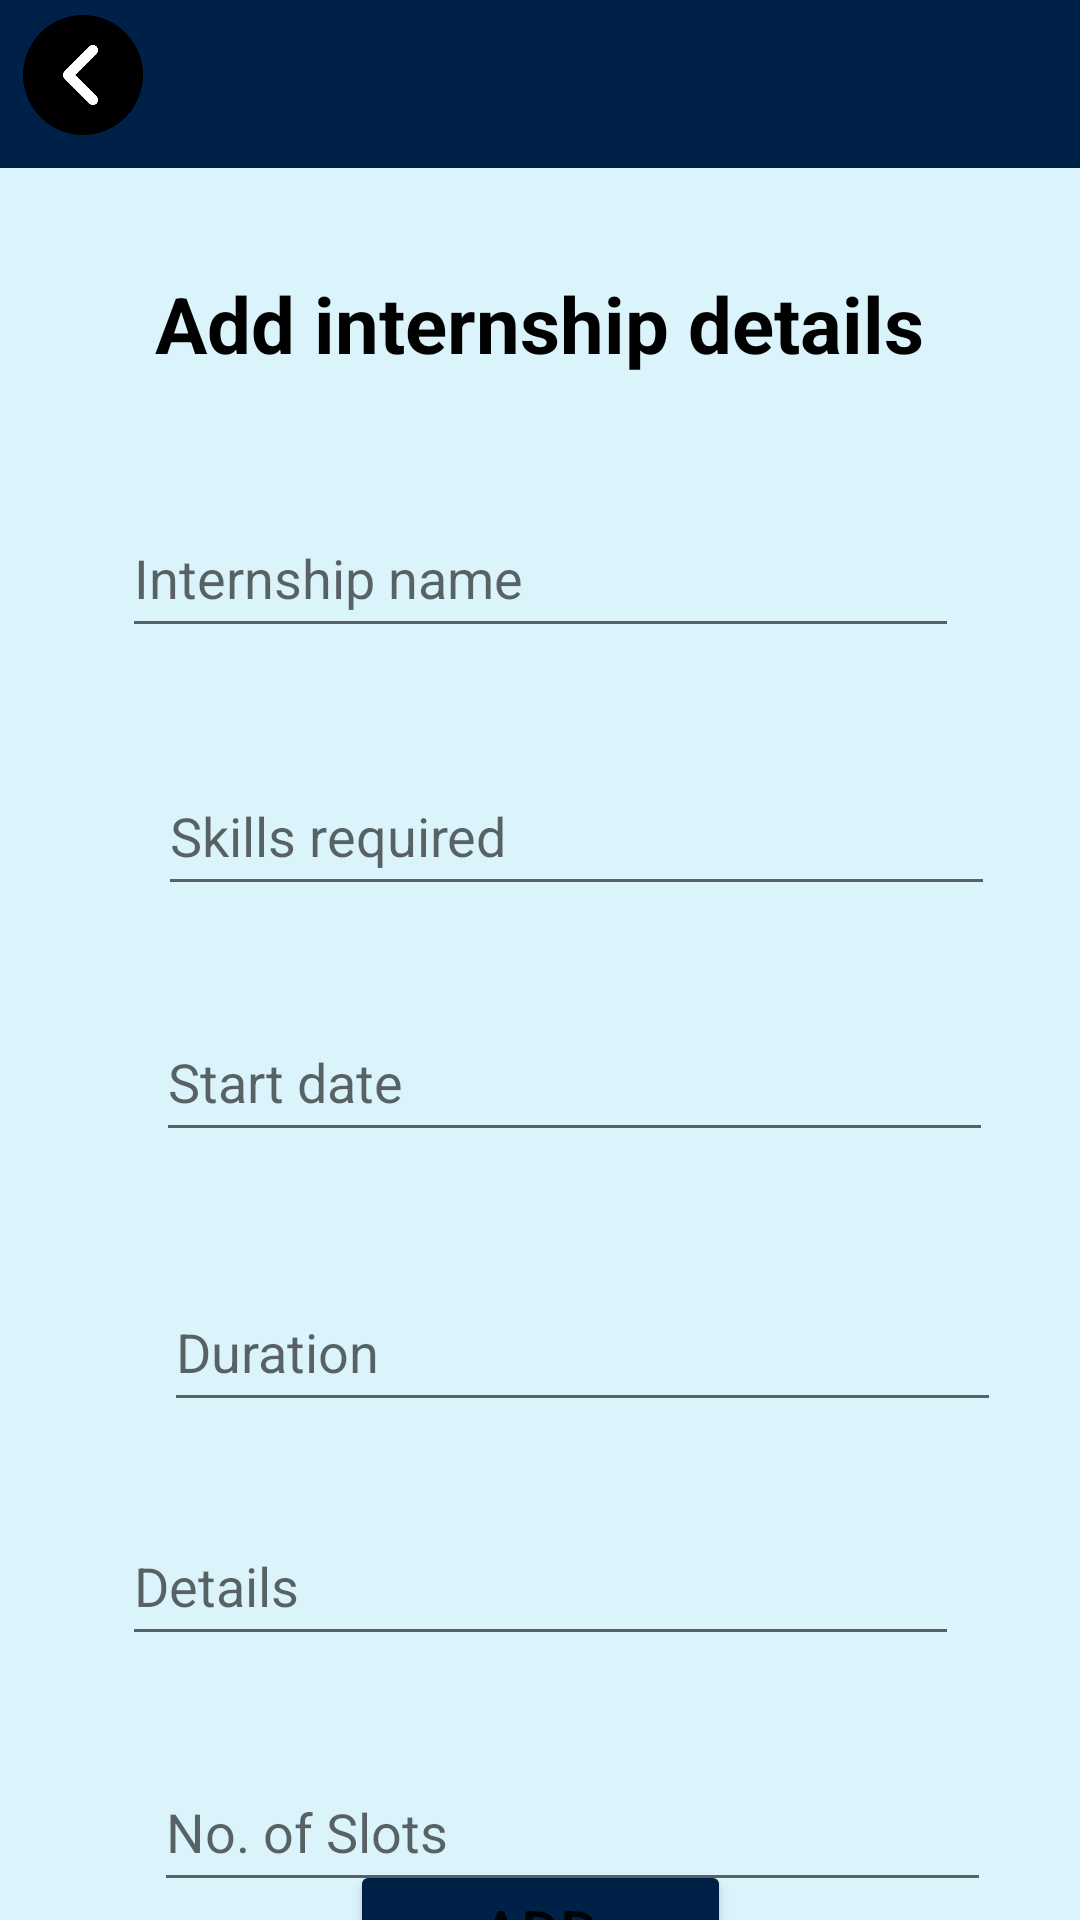

Here is an Android app screen rendered from its layout file. Give the layout XML and the strings, colors and styles it references.
<!-- AndroidManifest.xml: application theme Theme.Insearch -->
<!-- res/layout/activity_internship.xml -->
<?xml version="1.0" encoding="utf-8"?>
<androidx.constraintlayout.widget.ConstraintLayout xmlns:android="http://schemas.android.com/apk/res/android"
    xmlns:app="http://schemas.android.com/apk/res-auto"
    xmlns:tools="http://schemas.android.com/tools"
    android:layout_width="match_parent"
    android:layout_height="match_parent"
    tools:context=".Internship"
    android:background="#DBF3FA">

    <androidx.appcompat.widget.Toolbar
        android:id="@+id/toolbar"
        android:layout_width="match_parent"
        android:layout_height="wrap_content"
        android:layout_marginStart="0dp"
        android:layout_marginLeft="0dp"
        android:background="@color/navy"
        android:minHeight="?attr/actionBarSize"
        android:theme="?attr/actionBarTheme"
        app:layout_constraintEnd_toEndOf="parent"
        app:layout_constraintHorizontal_bias="1.0"
        app:layout_constraintStart_toStartOf="parent"
        app:layout_constraintTop_toTopOf="parent"
        tools:ignore="MissingConstraints" />

    <TextView
        android:id="@+id/textView5"
        android:layout_width="316dp"
        android:layout_height="48dp"
        android:gravity="center"
        android:text="Add internship details"
        android:textColor="@color/black"
        android:textSize="26dp"
        android:textStyle="bold"
        app:layout_constraintBottom_toTopOf="@+id/Internship_name"
        app:layout_constraintEnd_toEndOf="parent"
        app:layout_constraintHorizontal_bias="0.494"
        app:layout_constraintStart_toStartOf="parent"
        app:layout_constraintTop_toBottomOf="@+id/toolbar"
        app:layout_constraintVertical_bias="0.45" />

    <EditText
        android:id="@+id/Internship_name"
        android:layout_width="279dp"
        android:layout_height="50dp"
        android:layout_marginStart="66dp"
        android:layout_marginLeft="66dp"
        android:layout_marginTop="110dp"
        android:layout_marginEnd="66dp"
        android:layout_marginRight="66dp"
        android:ems="10"
        android:hint="Internship name"
        android:inputType="textPersonName"
        app:layout_constraintEnd_toEndOf="parent"
        app:layout_constraintStart_toStartOf="parent"
        app:layout_constraintTop_toBottomOf="@+id/toolbar" />

    <EditText
        android:id="@+id/skills"
        android:layout_width="279dp"
        android:layout_height="50dp"
        android:layout_marginStart="66dp"
        android:layout_marginLeft="66dp"
        android:layout_marginTop="36dp"
        android:layout_marginEnd="66dp"
        android:layout_marginRight="66dp"
        android:ems="10"
        android:hint="Skills required"
        android:inputType="textPersonName"
        app:layout_constraintEnd_toEndOf="parent"
        app:layout_constraintHorizontal_bias="0.267"
        app:layout_constraintStart_toStartOf="parent"
        app:layout_constraintTop_toBottomOf="@+id/Internship_name" />

    <EditText
        android:id="@+id/start_date"
        android:layout_width="279dp"
        android:layout_height="50dp"
        android:layout_marginStart="66dp"
        android:layout_marginLeft="66dp"
        android:layout_marginTop="32dp"
        android:layout_marginEnd="66dp"
        android:layout_marginRight="66dp"
        android:ems="10"
        android:hint="Start date"
        android:inputType="date"
        app:layout_constraintEnd_toEndOf="parent"
        app:layout_constraintHorizontal_bias="0.28"
        app:layout_constraintStart_toStartOf="parent"
        app:layout_constraintTop_toBottomOf="@+id/skills" />

    <EditText
        android:id="@+id/slots"
        android:layout_width="279dp"
        android:layout_height="50dp"
        android:layout_marginStart="66dp"
        android:layout_marginLeft="66dp"
        android:layout_marginTop="32dp"
        android:layout_marginEnd="66dp"
        android:layout_marginRight="66dp"
        android:ems="10"
        android:hint="No. of Slots"
        android:inputType="number"
        app:layout_constraintEnd_toEndOf="parent"
        app:layout_constraintHorizontal_bias="0.293"
        app:layout_constraintStart_toStartOf="parent"
        app:layout_constraintTop_toBottomOf="@+id/internship_details" />

    <Button
        android:id="@+id/add"
        android:layout_width="127dp"
        android:layout_height="45dp"
        android:backgroundTint="@color/navy"
        android:text="Add"
        android:textSize="20dp"
        app:layout_constraintBottom_toBottomOf="parent"
        app:layout_constraintEnd_toEndOf="parent"
        app:layout_constraintStart_toStartOf="parent"
        app:layout_constraintTop_toBottomOf="@+id/slots"
        app:layout_constraintVertical_bias="0.36" />

    <ImageView
        android:id="@+id/back_intern"
        android:layout_width="40dp"
        android:layout_height="40dp"
        android:layout_marginTop="5dp"
        android:layout_marginBottom="5dp"
        android:layout_marginLeft="5dp"
        android:src="@drawable/back"
        app:layout_constraintBottom_toBottomOf="@+id/toolbar"
        app:layout_constraintEnd_toEndOf="@+id/toolbar"
        app:layout_constraintHorizontal_bias="0.008"
        app:layout_constraintStart_toStartOf="parent"
        app:layout_constraintTop_toTopOf="parent"
        app:layout_constraintVertical_bias="0.0" />

    <EditText
        android:id="@+id/duration"
        android:layout_width="279dp"
        android:layout_height="50dp"
        android:layout_marginStart="66dp"
        android:layout_marginLeft="66dp"
        android:layout_marginTop="40dp"
        android:layout_marginEnd="66dp"
        android:layout_marginRight="66dp"
        android:ems="10"
        android:hint="Duration"
        android:inputType="textPersonName"
        app:layout_constraintEnd_toEndOf="parent"
        app:layout_constraintHorizontal_bias="0.226"
        app:layout_constraintStart_toStartOf="parent"
        app:layout_constraintTop_toBottomOf="@+id/start_date" />

    <EditText
        android:id="@+id/internship_details"
        android:layout_width="279dp"
        android:layout_height="50dp"
        android:layout_marginStart="66dp"
        android:layout_marginLeft="66dp"
        android:layout_marginTop="28dp"
        android:layout_marginEnd="66dp"
        android:layout_marginRight="66dp"
        android:ems="10"
        android:hint="Details"
        android:inputType="textPersonName"
        app:layout_constraintEnd_toEndOf="parent"
        app:layout_constraintStart_toStartOf="parent"
        app:layout_constraintTop_toBottomOf="@+id/duration" />

</androidx.constraintlayout.widget.ConstraintLayout>
<!-- resources referenced by this layout -->
<resources>
  <color name="black">#FF000000</color>
  <color name="navy">#002147</color>
  <!-- drawable back: png bitmap (drawable, 11190 bytes) -->
  <style name="Theme.Insearch" parent="Theme.MaterialComponents.DayNight.DarkActionBar">
          
          <item name="colorPrimary">@color/navy</item>
          <item name="colorPrimaryVariant">@color/black</item>
          <item name="colorOnPrimary">@color/white</item>
  
          
          <item name="colorSecondary">@color/teal_200</item>
          <item name="colorSecondaryVariant">@color/teal_700</item>
          <item name="colorOnSecondary">@color/black</item>
          
          <item name="android:statusBarColor" tools:targetApi="l">?attr/colorPrimaryVariant</item>
          <item name="windowActionBar">false</item>
          <item name="windowNoTitle">true</item>
          
      </style>
  <color name="white">#FFFFFFFF</color>
  <color name="teal_200">#FF03DAC5</color>
  <color name="teal_700">#FF018786</color>
</resources>
